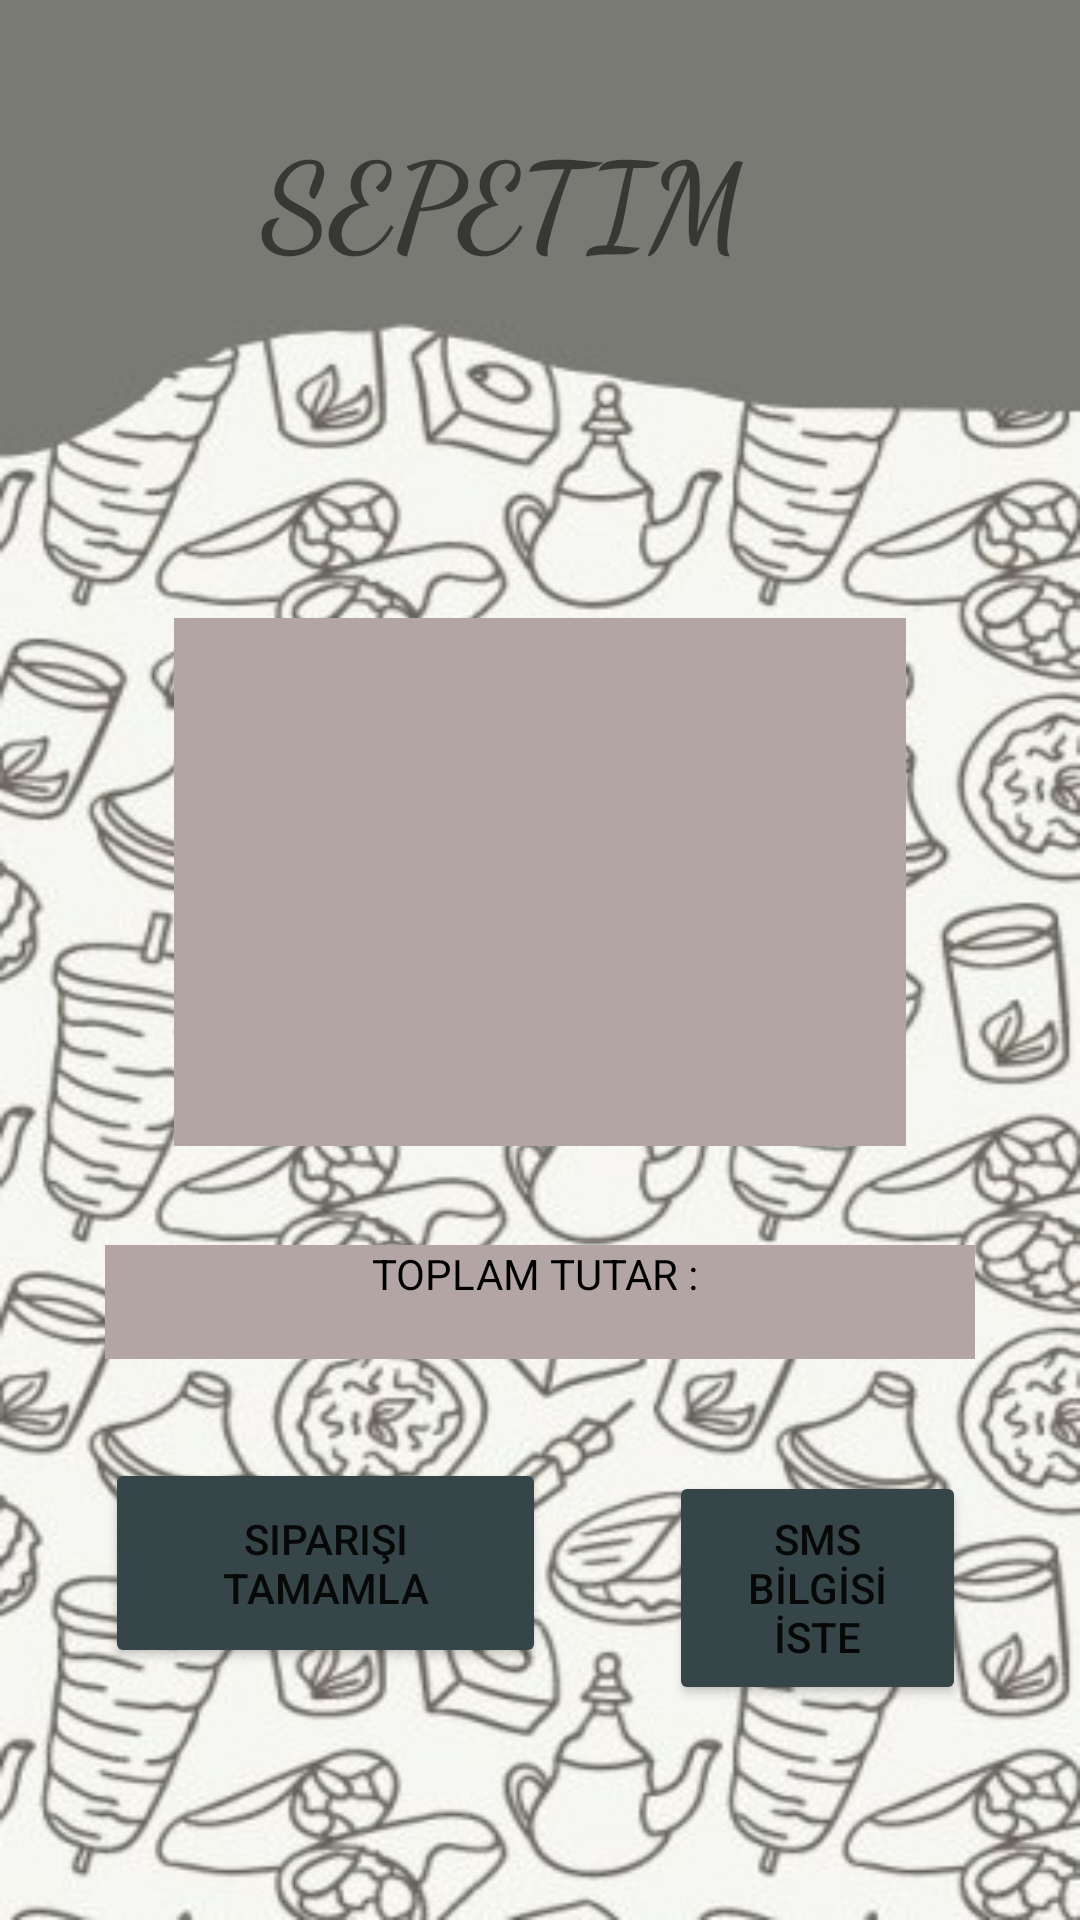

This screen was rendered from an Android layout file. Write that file and the resources it references.
<!-- AndroidManifest.xml: application theme Theme.Dinnerware -->
<!-- res/layout/siptamamla.xml -->
<?xml version="1.0" encoding="utf-8"?>
<androidx.constraintlayout.widget.ConstraintLayout xmlns:android="http://schemas.android.com/apk/res/android"
    xmlns:app="http://schemas.android.com/apk/res-auto"
    xmlns:tools="http://schemas.android.com/tools"
    android:layout_width="match_parent"
    android:layout_height="match_parent"
    android:background="@drawable/arkaplan">

    <ListView
        android:id="@+id/sipliste"
        android:layout_width="0dp"
        android:layout_height="0dp"
        android:layout_marginStart="58dp"
        android:layout_marginLeft="58dp"
        android:layout_marginEnd="58dp"
        android:layout_marginRight="58dp"
        android:layout_marginBottom="33dp"
        android:background="@color/acikmor"
        app:layout_constraintBottom_toTopOf="@+id/texttutar"
        app:layout_constraintEnd_toEndOf="parent"
        app:layout_constraintStart_toStartOf="parent"
        app:layout_constraintTop_toBottomOf="@+id/textView4">

    </ListView>

    <Button
        android:id="@+id/siponay"
        android:layout_width="147dp"
        android:layout_height="70dp"
        android:layout_marginStart="35dp"

        android:layout_marginLeft="35dp"
        android:layout_marginEnd="41dp"
        android:layout_marginRight="41dp"
        android:layout_marginBottom="84dp"
        android:text="Siparişi Tamamla"
        app:backgroundTint="@color/lacivert"
        app:layout_constraintBottom_toBottomOf="parent"
        app:layout_constraintEnd_toStartOf="@+id/sipsms"
        app:layout_constraintStart_toStartOf="parent"
        app:layout_constraintTop_toBottomOf="@+id/texttutar" />

    <Button
        android:id="@+id/sipsms"
        android:layout_width="0dp"
        android:layout_height="78dp"
        android:layout_marginEnd="38dp"
        android:layout_marginRight="38dp"
        android:text="SMS BİLGİSİ İSTE"
        app:backgroundTint="@color/lacivert"
        app:layout_constraintBaseline_toBaselineOf="@+id/siponay"
        app:layout_constraintEnd_toEndOf="parent"
        app:layout_constraintStart_toEndOf="@+id/siponay" />

    <TextView
        android:id="@+id/texttutar"
        android:layout_width="290dp"
        android:layout_height="38dp"
        android:layout_gravity="center_horizontal"
        android:layout_marginStart="56dp"
        android:layout_marginLeft="56dp"
        android:layout_marginEnd="56dp"
        android:layout_marginRight="56dp"
        android:layout_marginBottom="33dp"
        android:background="@color/acikmor"
        android:gravity="center_horizontal"
        android:text="TOPLAM TUTAR : "
        android:textAlignment="center"
        android:textColor="@color/black"
        app:layout_constraintBottom_toTopOf="@+id/siponay"
        app:layout_constraintEnd_toEndOf="parent"
        app:layout_constraintStart_toStartOf="parent"
        app:layout_constraintTop_toBottomOf="@+id/sipliste" />

    <TextView
        android:id="@+id/textView4"
        android:layout_width="217dp"
        android:layout_height="68dp"
        android:layout_marginTop="38dp"
        android:layout_marginEnd="56dp"
        android:layout_marginRight="56dp"
        android:layout_marginBottom="100dp"
        android:fontFamily="cursive"
        android:text="SEPETIM"
        android:textSize="40dp"
        android:textStyle="bold"
        app:layout_constraintBottom_toTopOf="@+id/sipliste"
        app:layout_constraintEnd_toEndOf="parent"
        app:layout_constraintTop_toTopOf="parent" />

</androidx.constraintlayout.widget.ConstraintLayout>
<!-- resources referenced by this layout -->
<resources>
  <color name="acikmor">#b4a5a5</color>
  <color name="black">#FF000000</color>
  <color name="lacivert">#364547</color>
  <!-- drawable arkaplan: jpg bitmap (drawable-v24, 62940 bytes) -->
  <style name="Theme.Dinnerware" parent="Theme.MaterialComponents.DayNight.NoActionBar">
          
          <item name="colorPrimary">@color/purple_500</item>
          <item name="colorPrimaryVariant">@color/purple_700</item>
          <item name="colorOnPrimary">@color/white</item>
          
          <item name="colorSecondary">@color/teal_200</item>
          <item name="colorSecondaryVariant">@color/teal_700</item>
          <item name="colorOnSecondary">@color/black</item>
          
          <item name="android:statusBarColor" tools:targetApi="l">?attr/colorPrimaryVariant</item>
          
      </style>
  <color name="purple_500">#FF6200EE</color>
  <color name="purple_700">#FF3700B3</color>
  <color name="white">#FFFFFFFF</color>
  <color name="teal_200">#FF03DAC5</color>
  <color name="teal_700">#FF018786</color>
</resources>
